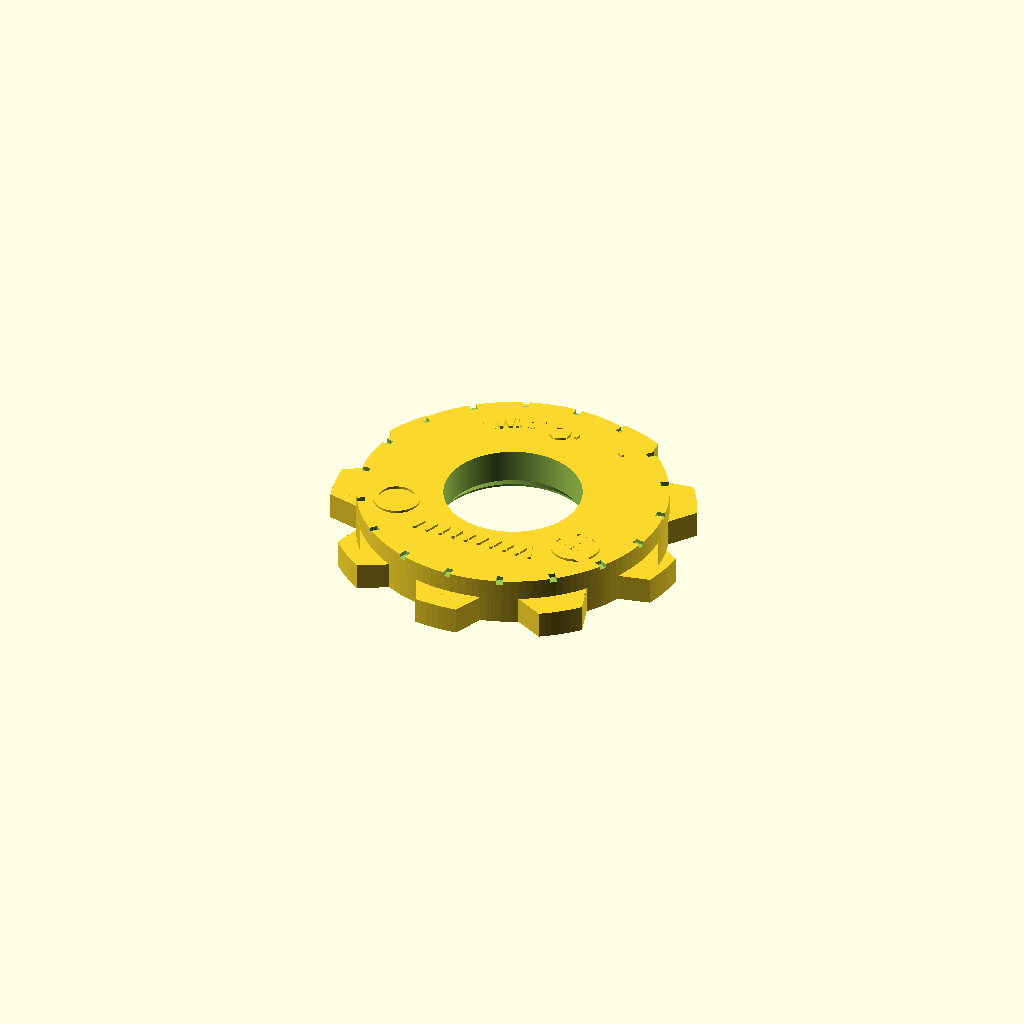
Cell 1: the model at its default parameters.
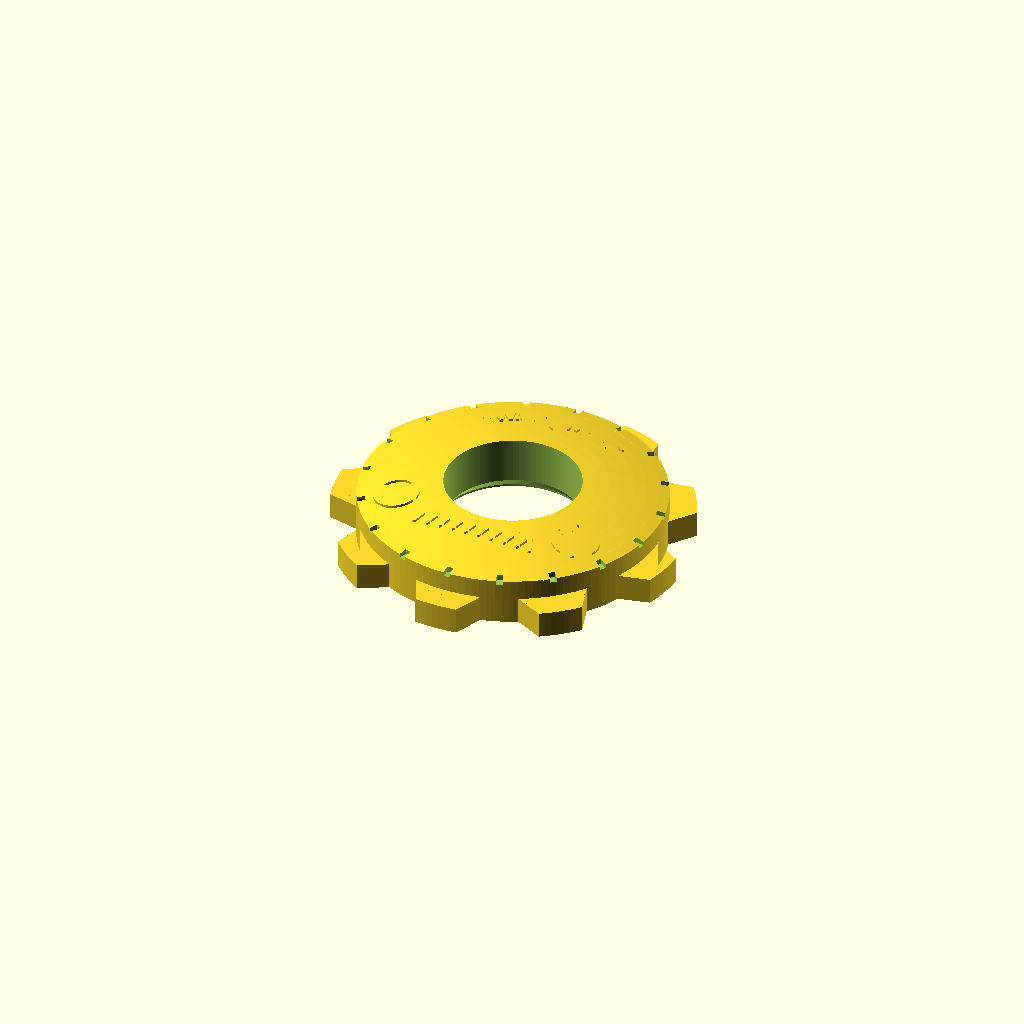
Cell 2: DOME_CROWN = 2 (everything else at default).
All cells are drawn from one camera (rotation 55°, 0°, 25°, orthographic, colour scheme Cornfield), so only the parameter changes between them.
Source of the model, tools/openscad/elna_cam_generator.scad:
/*
  Elna Supermatic Parametric Cam Generator (OpenSCAD Customizer)
  Projekt: https://github.com/qbarteczek/elna-supermatic-cams
  Licencja: GPL-3.0-or-later

  Instrukcja w OpenSCAD:
  1. Włącz panel parametrów: Window -> Customizer (lub odznacz "Hide Customizer").
  2. Wybierz gotową krzywkę z listy PRESET (01-34) lub "CUSTOM" i ustaw własne wartości 18 kroków.
  3. Wybierz element (PART): cały dysk, korpus do druku albo uniwersalny pierścień.
  4. F5 (podgląd), F6 (pełny render), F7 (eksport STL).

  Geometria, wymiary, oznaczenia i wzór profilu pochodzą ze wspólnej biblioteki
  models/measured_parametric_single_v1/_elna_measured_common.scad - ten sam kod
  generuje pliki w stls/. Plik działa tylko wewnątrz repozytorium (ścieżka include niżej).
*/

/* [Wybór krzywki] */
// Fabryczny profil krzywki Elna (01 - 34) lub CUSTOM
PRESET = "03"; // ["01", "02", "03", "04", "05", "06", "07", "08", "09", "10", "11", "12", "13", "14", "15", "16", "17", "18", "19", "20", "21", "22", "23", "24", "25", "26", "27", "28", "29", "30", "31", "32", "33", "34", "CUSTOM"]

// Element do wygenerowania
PART = "body"; // [body:Korpus do druku (bez pierścienia), ring:Uniwersalny pierścień dolny, assembly:Cały dysk w jednym kawałku]

// Własny numer na tarczy (puste = numer presetu, dla CUSTOM: "00")
CAM_NUMBER_TEXT = "";

// Tryb wieńca krzywki (auto = jak w presecie, CUSTOM: stepped)
SURFACE_MODE = "auto"; // [auto, stepped, smooth]

// Piktogram ściegu (auto = jak w presecie, CUSTOM: zigzag)
ICON = "auto"; // [auto, zigzag, step, wave, scallop, saw, blind, arrows, spindle, pulse, comb, hi-lo]

// Wypukłość wierzchu w mm (0 = płaski jak oryginał, 1.5 = kopułka z wersji v2)
DOME_CROWN = 0.0; // [0:0.25:2]

/* [Własny profil 18-krokowy (tylko PRESET = CUSTOM)] */
// Wychylenie igły w krokach cyklu (0.0 = lewo, 1.5 = środek, 3.0 = prawo)
STEP_01 = 0.0; // [0.0:0.25:3.0]
STEP_02 = 3.0; // [0.0:0.25:3.0]
STEP_03 = 0.0; // [0.0:0.25:3.0]
STEP_04 = 3.0; // [0.0:0.25:3.0]
STEP_05 = 0.0; // [0.0:0.25:3.0]
STEP_06 = 3.0; // [0.0:0.25:3.0]
STEP_07 = 0.0; // [0.0:0.25:3.0]
STEP_08 = 3.0; // [0.0:0.25:3.0]
STEP_09 = 0.0; // [0.0:0.25:3.0]
STEP_10 = 3.0; // [0.0:0.25:3.0]
STEP_11 = 0.0; // [0.0:0.25:3.0]
STEP_12 = 3.0; // [0.0:0.25:3.0]
STEP_13 = 0.0; // [0.0:0.25:3.0]
STEP_14 = 3.0; // [0.0:0.25:3.0]
STEP_15 = 0.0; // [0.0:0.25:3.0]
STEP_16 = 3.0; // [0.0:0.25:3.0]
STEP_17 = 0.0; // [0.0:0.25:3.0]
STEP_18 = 3.0; // [0.0:0.25:3.0]

/* [Hidden] */
include <../../models/measured_parametric_single_v1/_elna_measured_common.scad>;

dome_crown = DOME_CROWN;   // nadpisuje wartość z biblioteki

// <generated:presets> — written by tools/regenerate_scad.py, do not edit by hand
function preset_values(p) =
    (p == "01") ? [0.5,1.2,2.1,2.8,2.1,1.2,0.5,1.2,2.1,2.8,2.1,1.2,0.5,1.2,2.1,2.8,2.1,1.2] :
    (p == "02") ? [1.5,2.2,2.8,2.9,2.2,1.5,0.8,0.2,0.1,0.8,1.5,2.2,2.8,2.9,2.2,1.5,0.8,0.2] :
    (p == "03") ? [0,3,0,3,0,3,0,3,0,3,0,3,0,3,0,3,0,3] :
    (p == "04") ? [0,0.2,0.8,1.8,2.7,3.0,2.7,1.8,0.8,0.2,0,0.2,0.8,1.8,2.7,3.0,2.7,1.8] :
    (p == "05") ? [0,0.8,2.2,3,2.2,0.8,0,0.8,2.2,3,2.2,0.8,0,0.8,2.2,3,2.2,0.8] :
    (p == "06") ? [0,1.5,3,1.5,0,1.5,3,1.5,0,1.5,3,1.5,0,1.5,3,1.5,0,1.5] :
    (p == "07") ? [0,2.6,1.2,3,0.4,2.8,0,2.6,1.2,3,0.4,2.8,0,2.6,1.2,3,0.4,2.8] :
    (p == "08") ? [0,0.5,1,1.5,2,2.5,3,2.5,2,1.5,1,0.5,0,0.5,1,1.5,2,2.5] :
    (p == "09") ? [0,3,1,3,0,3,1,3,0,3,1,3,0,3,1,3,0,3] :
    (p == "10") ? [1.5,1.5,1.5,0,3,0,1.5,1.5,1.5,0,3,0,1.5,1.5,1.5,0,3,0] :
    (p == "11") ? [0,3,0,0.5,2.5,0.5,0,3,0,0.5,2.5,0.5,0,3,0,0.5,2.5,0.5] :
    (p == "12") ? [0,1,2,3,2,1,0,1,2,3,2,1,0,1,2,3,2,1] :
    (p == "13") ? [1.5,0,1.5,0,1.5,0,1.5,0,1.5,1.5,3,1.5,3,1.5,3,1.5,3,1.5] :
    (p == "14") ? [0.5,1.4,2.7,3,2.3,1.2,0.2,0,0.7,1.8,2.9,2.8,1.7,0.6,0.1,0.8,1.9,2.8] :
    (p == "15") ? [0,1.5,3,1.5,0,1.5,3,1.5,0,1.5,3,1.5,0,1.5,3,1.5,0,1.5] :
    (p == "16") ? [1.5,2.25,1.5,0.75,1.5,2.25,3,2.25,1.5,0.75,0,0.75,1.5,2.25,1.5,0.75,1.5,1.5] :
    (p == "17") ? [1.5,2.7,3,2.7,1.5,0.3,0,0.3,1.5,2.7,3,2.7,1.5,0.3,0,0.3,1.5,2.7] :
    (p == "18") ? [0,0.4,1.4,2.6,3,2.6,1.4,0.4,0,0.4,1.4,2.6,3,2.6,1.4,0.4,0,0.4] :
    (p == "19") ? [0,3,0,3,0,3,0,3,0,3,0,3,0,3,0,3,0,3] :
    (p == "20") ? [0,3,0,3,0,3,0,3,0,2.25,0.75,2.25,0.75,2.25,0.75,2.25,0.75,2.25] :
    (p == "21") ? [0,0.6,1.2,1.8,2.4,3,2.4,1.8,1.2,0.6,0,0.6,1.2,1.8,2.4,3,2.4,1.8] :
    (p == "22") ? [1.5,2.6,2.2,1.5,0.8,0.4,1.5,2.6,2.2,1.5,0.8,0.4,1.5,2.6,2.2,1.5,0.8,0.4] :
    (p == "23") ? [0,1.5,3,1.5,0,1.5,3,1.5,0,1.5,3,1.5,0,1.5,3,1.5,0,1.5] :
    (p == "24") ? [0.2,1.2,2.7,3,2.7,1.2,0.2,1.2,2.7,3,2.7,1.2,0.2,1.2,2.7,3,2.7,1.2] :
    (p == "25") ? [1.5,2.5,3,2.5,1.5,0.5,0,0.5,1.5,2.5,3,2.5,1.5,0.5,0,0.5,1.5,2.5] :
    (p == "26") ? [0.2,1,2.2,3,2.4,1.6,0.8,0,0.6,1.8,2.8,2.6,1.4,0.4,0.2,1.2,2.5,3] :
    (p == "27") ? [1.5,2.6,0.5,2.8,1,2.4,0.3,2.9,1.2,2.5,0.6,2.7,0.4,2.8,1,2.4,0.6,2.6] :
    (p == "28") ? [1.5,3,1.5,0,1.5,3,1.5,0,1.5,3,1.5,0,1.5,3,1.5,0,1.5,3] :
    (p == "29") ? [0,3,0,3,1.5,3,1.5,0,1.5,0,3,0,3,1.5,3,1.5,0,1.5] :
    (p == "30") ? [1.5,2.8,1,2.4,0.4,1.9,0,1.2,2.6,1.5,2.9,1.1,2.2,0.2,1.5,0.1,1.6,2.7] :
    (p == "31") ? [0,3,3,0,1.5,3,0,3,3,0,1.5,3,0,3,3,0,1.5,3] :
    (p == "32") ? [0,0.5,1,1.5,2,2.5,3,0,0.5,1,1.5,2,2.5,3,0,0.5,1,1.5] :
    (p == "33") ? [0,3,0,3,0,3,0,3,0,1.5,0,1.5,0,1.5,0,1.5,0,1.5] :
    (p == "34") ? [0,3,3,0,0.5,2.5,2.5,0.5,0,3,3,0,0.5,2.5,2.5,0.5,0,3] :
    undef;
function preset_mode(p) =
    (p == "01") ? "smooth" :
    (p == "02") ? "smooth" :
    (p == "03") ? "stepped" :
    (p == "04") ? "smooth" :
    (p == "05") ? "smooth" :
    (p == "06") ? "stepped" :
    (p == "07") ? "stepped" :
    (p == "08") ? "stepped" :
    (p == "09") ? "stepped" :
    (p == "10") ? "stepped" :
    (p == "11") ? "stepped" :
    (p == "12") ? "stepped" :
    (p == "13") ? "stepped" :
    (p == "14") ? "smooth" :
    (p == "15") ? "stepped" :
    (p == "16") ? "smooth" :
    (p == "17") ? "smooth" :
    (p == "18") ? "smooth" :
    (p == "19") ? "stepped" :
    (p == "20") ? "stepped" :
    (p == "21") ? "stepped" :
    (p == "22") ? "smooth" :
    (p == "23") ? "stepped" :
    (p == "24") ? "smooth" :
    (p == "25") ? "smooth" :
    (p == "26") ? "smooth" :
    (p == "27") ? "stepped" :
    (p == "28") ? "stepped" :
    (p == "29") ? "stepped" :
    (p == "30") ? "smooth" :
    (p == "31") ? "stepped" :
    (p == "32") ? "stepped" :
    (p == "33") ? "stepped" :
    (p == "34") ? "stepped" :
    "stepped";
function preset_icon(p) =
    (p == "01") ? "step" :
    (p == "02") ? "wave" :
    (p == "03") ? "zigzag" :
    (p == "04") ? "scallop" :
    (p == "05") ? "scallop" :
    (p == "06") ? "zigzag" :
    (p == "07") ? "saw" :
    (p == "08") ? "step" :
    (p == "09") ? "saw" :
    (p == "10") ? "blind" :
    (p == "11") ? "arrows" :
    (p == "12") ? "spindle" :
    (p == "13") ? "step" :
    (p == "14") ? "wave" :
    (p == "15") ? "saw" :
    (p == "16") ? "wave" :
    (p == "17") ? "pulse" :
    (p == "18") ? "scallop" :
    (p == "19") ? "comb" :
    (p == "20") ? "step" :
    (p == "21") ? "step" :
    (p == "22") ? "pulse" :
    (p == "23") ? "saw" :
    (p == "24") ? "scallop" :
    (p == "25") ? "wave" :
    (p == "26") ? "wave" :
    (p == "27") ? "pulse" :
    (p == "28") ? "comb" :
    (p == "29") ? "comb" :
    (p == "30") ? "wave" :
    (p == "31") ? "saw" :
    (p == "32") ? "step" :
    (p == "33") ? "hi-lo" :
    (p == "34") ? "saw" :
    "zigzag";
// </generated:presets>

custom_values = [STEP_01, STEP_02, STEP_03, STEP_04, STEP_05, STEP_06, STEP_07, STEP_08, STEP_09,
                 STEP_10, STEP_11, STEP_12, STEP_13, STEP_14, STEP_15, STEP_16, STEP_17, STEP_18];

is_custom     = (PRESET == "CUSTOM");
values        = is_custom ? custom_values : preset_values(PRESET);
resolved_mode = (SURFACE_MODE != "auto") ? SURFACE_MODE : (is_custom ? "stepped" : preset_mode(PRESET));
resolved_icon = (ICON != "auto") ? ICON : (is_custom ? "zigzag" : preset_icon(PRESET));
active_number = (CAM_NUMBER_TEXT != "") ? CAM_NUMBER_TEXT : (is_custom ? "00" : PRESET);

poly_points = elna_profile_points(values, resolved_mode);
icon_pts    = elna_icon_points(resolved_icon);

if (PART == "ring")
    universal_ring();
else if (PART == "assembly")
    elna_single_cam(profile_points=poly_points, icon_points=icon_pts, number_text=active_number);
else
    elna_cam_body(profile_points=poly_points, icon_points=icon_pts, number_text=active_number);
Customizer parameters (derived from the source; name, type, default, range or options):
PRESET: string, default "03"
PART: string, default "body", options "body", "ring", "assembly"
CAM_NUMBER_TEXT: string, default ""
SURFACE_MODE: string, default "auto", options "auto", "stepped", "smooth"
ICON: string, default "auto", options "auto", "zigzag", "step", "wave", "scallop", "saw", "blind", "arrows", "spindle", "pulse", "comb", "hi-lo"
DOME_CROWN: number, default 0, range 0 to 2, step 0.25
STEP_01: number, default 0, range 0 to 3, step 0.25
STEP_02: number, default 3, range 0 to 3, step 0.25
STEP_03: number, default 0, range 0 to 3, step 0.25
STEP_04: number, default 3, range 0 to 3, step 0.25
STEP_05: number, default 0, range 0 to 3, step 0.25
STEP_06: number, default 3, range 0 to 3, step 0.25
STEP_07: number, default 0, range 0 to 3, step 0.25
STEP_08: number, default 3, range 0 to 3, step 0.25
STEP_09: number, default 0, range 0 to 3, step 0.25
STEP_10: number, default 3, range 0 to 3, step 0.25
STEP_11: number, default 0, range 0 to 3, step 0.25
STEP_12: number, default 3, range 0 to 3, step 0.25
STEP_13: number, default 0, range 0 to 3, step 0.25
STEP_14: number, default 3, range 0 to 3, step 0.25
STEP_15: number, default 0, range 0 to 3, step 0.25
STEP_16: number, default 3, range 0 to 3, step 0.25
STEP_17: number, default 0, range 0 to 3, step 0.25
STEP_18: number, default 3, range 0 to 3, step 0.25
